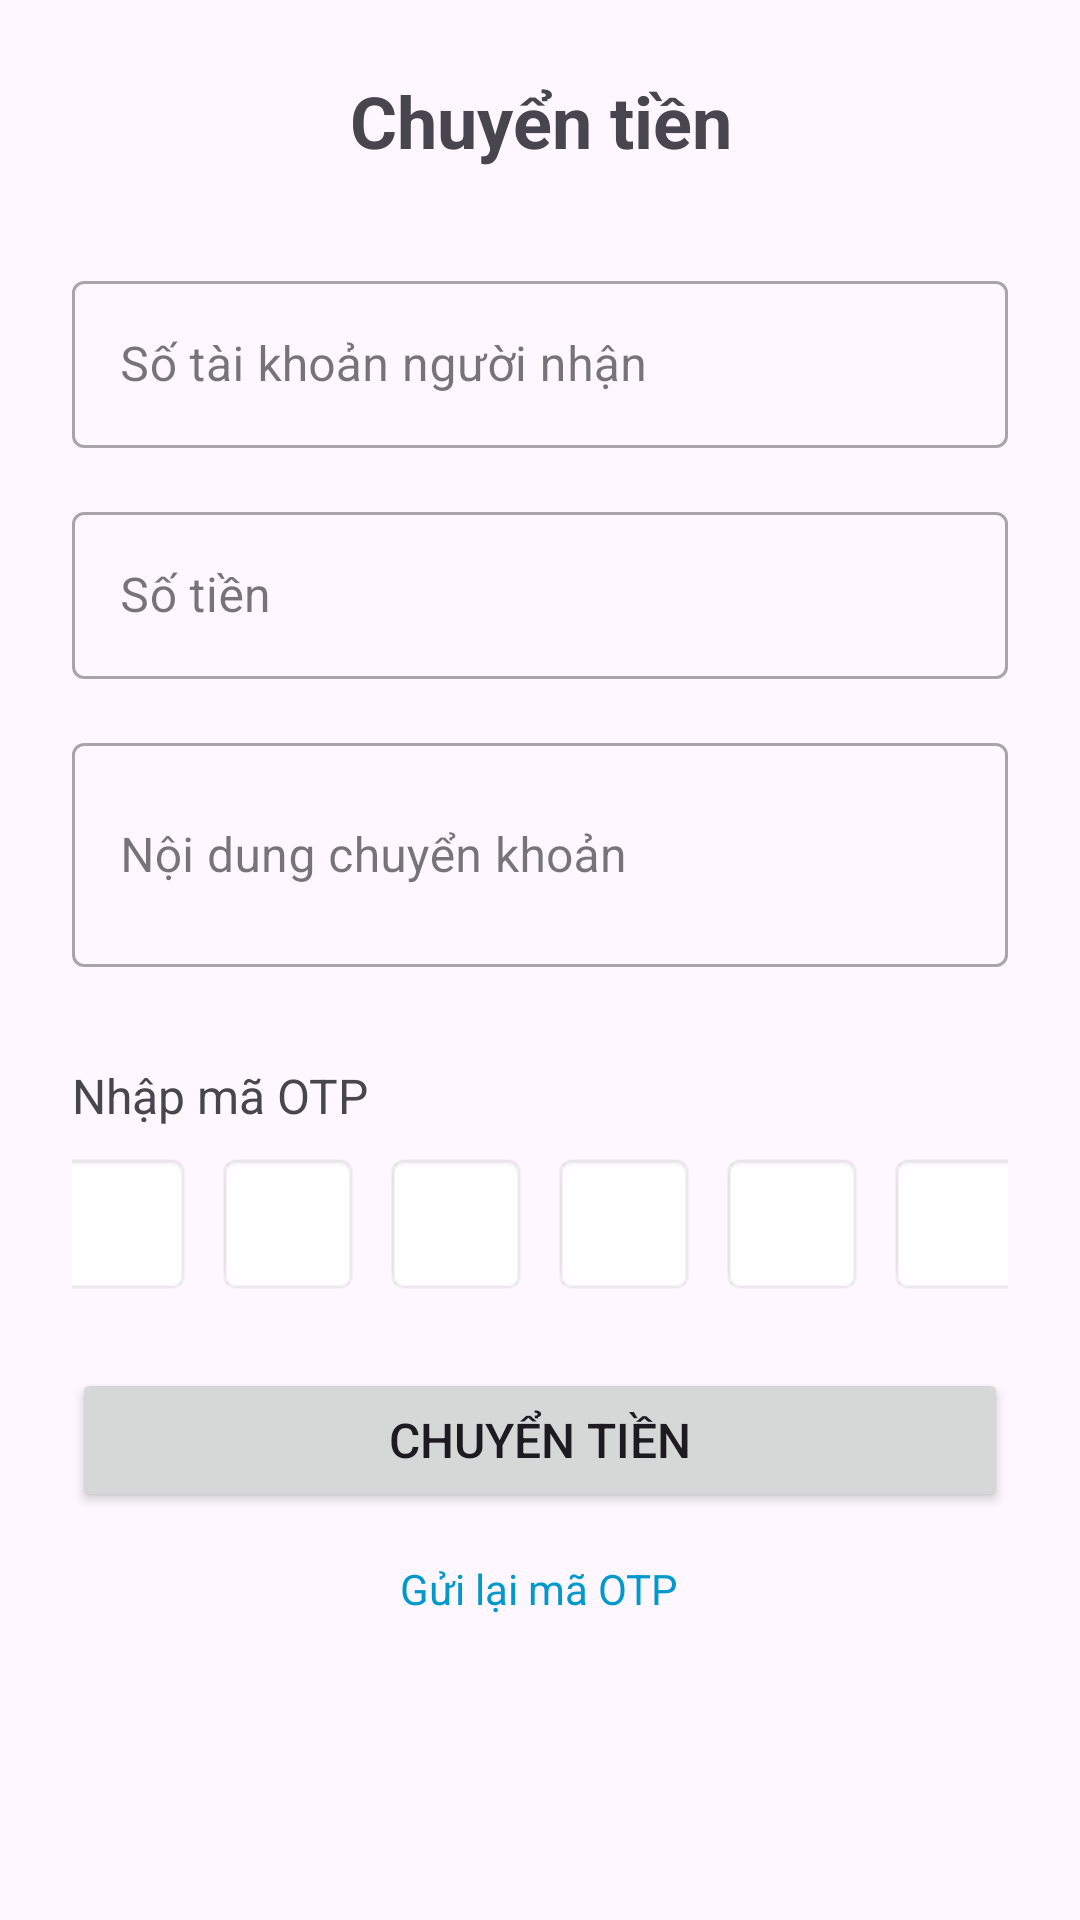

Produce the Android XML layout that renders to this screen, including the resource entries it uses.
<!-- AndroidManifest.xml: application theme Theme.Bank_demo -->
<!-- res/layout/activity_transfer.xml -->
<?xml version="1.0" encoding="utf-8"?>
<LinearLayout xmlns:android="http://schemas.android.com/apk/res/android"
    xmlns:app="http://schemas.android.com/apk/res-auto"
    android:layout_width="match_parent"
    android:layout_height="match_parent"
    android:orientation="vertical"
    android:padding="24dp">

    <TextView
        android:layout_width="match_parent"
        android:layout_height="wrap_content"
        android:text="Chuyển tiền"
        android:textSize="24sp"
        android:textStyle="bold"
        android:gravity="center"
        android:layout_marginBottom="32dp"/>

    <com.google.android.material.textfield.TextInputLayout
        android:layout_width="match_parent"
        android:layout_height="wrap_content"
        android:layout_marginBottom="16dp"
        style="@style/Widget.MaterialComponents.TextInputLayout.OutlinedBox">

        <com.google.android.material.textfield.TextInputEditText
            android:id="@+id/recipient_input"
            android:layout_width="match_parent"
            android:layout_height="wrap_content"
            android:hint="Số tài khoản người nhận"
            android:inputType="number"/>
    </com.google.android.material.textfield.TextInputLayout>

    <com.google.android.material.textfield.TextInputLayout
        android:layout_width="match_parent"
        android:layout_height="wrap_content"
        android:layout_marginBottom="16dp"
        style="@style/Widget.MaterialComponents.TextInputLayout.OutlinedBox">

        <com.google.android.material.textfield.TextInputEditText
            android:id="@+id/amount_input"
            android:layout_width="match_parent"
            android:layout_height="wrap_content"
            android:hint="Số tiền"
            android:inputType="numberDecimal"/>
    </com.google.android.material.textfield.TextInputLayout>

    <com.google.android.material.textfield.TextInputLayout
        android:layout_width="match_parent"
        android:layout_height="wrap_content"
        android:layout_marginBottom="16dp"
        style="@style/Widget.MaterialComponents.TextInputLayout.OutlinedBox">

        <com.google.android.material.textfield.TextInputEditText
            android:id="@+id/note_input"
            android:layout_width="match_parent"
            android:layout_height="wrap_content"
            android:hint="Nội dung chuyển khoản"
            android:inputType="textMultiLine"
            android:minLines="2"/>
    </com.google.android.material.textfield.TextInputLayout>

    <TextView
        android:layout_width="match_parent"
        android:layout_height="wrap_content"
        android:text="Nhập mã OTP"
        android:textSize="16sp"
        android:layout_marginTop="16dp"
        android:layout_marginBottom="8dp"/>

    <LinearLayout
        android:layout_width="match_parent"
        android:layout_height="wrap_content"
        android:orientation="horizontal"
        android:gravity="center"
        android:layout_marginBottom="24dp">

        <EditText
            android:id="@+id/otp_1"
            android:layout_width="48dp"
            android:layout_height="48dp"
            android:inputType="number"
            android:maxLength="1"
            android:gravity="center"
            android:textSize="20sp"
            android:background="@android:drawable/editbox_background"
            android:layout_marginEnd="8dp"/>

        <EditText
            android:id="@+id/otp_2"
            android:layout_width="48dp"
            android:layout_height="48dp"
            android:inputType="number"
            android:maxLength="1"
            android:gravity="center"
            android:textSize="20sp"
            android:background="@android:drawable/editbox_background"
            android:layout_marginEnd="8dp"/>

        <EditText
            android:id="@+id/otp_3"
            android:layout_width="48dp"
            android:layout_height="48dp"
            android:inputType="number"
            android:maxLength="1"
            android:gravity="center"
            android:textSize="20sp"
            android:background="@android:drawable/editbox_background"
            android:layout_marginEnd="8dp"/>

        <EditText
            android:id="@+id/otp_4"
            android:layout_width="48dp"
            android:layout_height="48dp"
            android:inputType="number"
            android:maxLength="1"
            android:gravity="center"
            android:textSize="20sp"
            android:background="@android:drawable/editbox_background"
            android:layout_marginEnd="8dp"/>

        <EditText
            android:id="@+id/otp_5"
            android:layout_width="48dp"
            android:layout_height="48dp"
            android:inputType="number"
            android:maxLength="1"
            android:gravity="center"
            android:textSize="20sp"
            android:background="@android:drawable/editbox_background"
            android:layout_marginEnd="8dp"/>

        <EditText
            android:id="@+id/otp_6"
            android:layout_width="48dp"
            android:layout_height="48dp"
            android:inputType="number"
            android:maxLength="1"
            android:gravity="center"
            android:textSize="20sp"
            android:background="@android:drawable/editbox_background"/>
    </LinearLayout>

    <Button
        android:id="@+id/transfer_button"
        android:layout_width="match_parent"
        android:layout_height="wrap_content"
        android:text="Chuyển tiền"
        android:padding="12dp"
        android:textSize="16sp"/>

    <TextView
        android:id="@+id/resend_otp"
        android:layout_width="wrap_content"
        android:layout_height="wrap_content"
        android:text="Gửi lại mã OTP"
        android:textColor="@android:color/holo_blue_dark"
        android:layout_gravity="center"
        android:layout_marginTop="16dp"/>

</LinearLayout>
<!-- resources referenced by this layout -->
<resources>
  <style name="Theme.Bank_demo" parent="Base.Theme.Bank_demo" />
  <style name="Base.Theme.Bank_demo" parent="Theme.Material3.DayNight.NoActionBar">
          
          
      </style>
</resources>
